Run: headless pygame with SDL's dummy video driver; simulated clock (each Clock.tick advances the game by its frame time, no real sleeping); random seed 0; keys injected as events and as key.get_pressed() state; no mouse input.
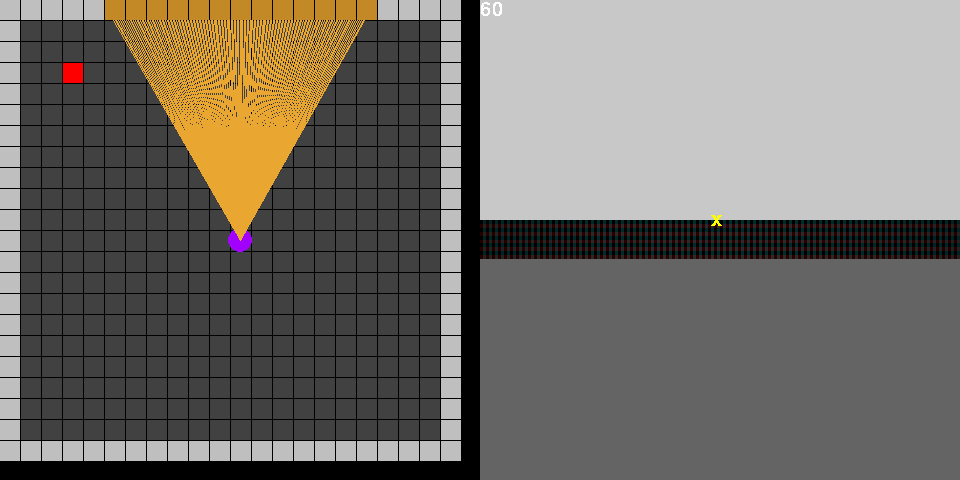
Frame 1 of 4 · flips 1–60 · no input
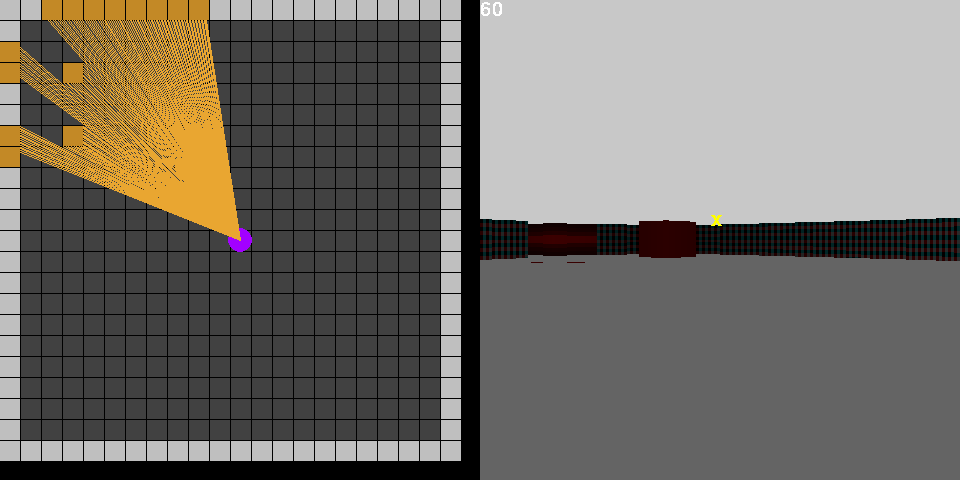
Frame 2 of 4 · flips 61–180 · tapped SPACE, RETURN · held RIGHT (→), D
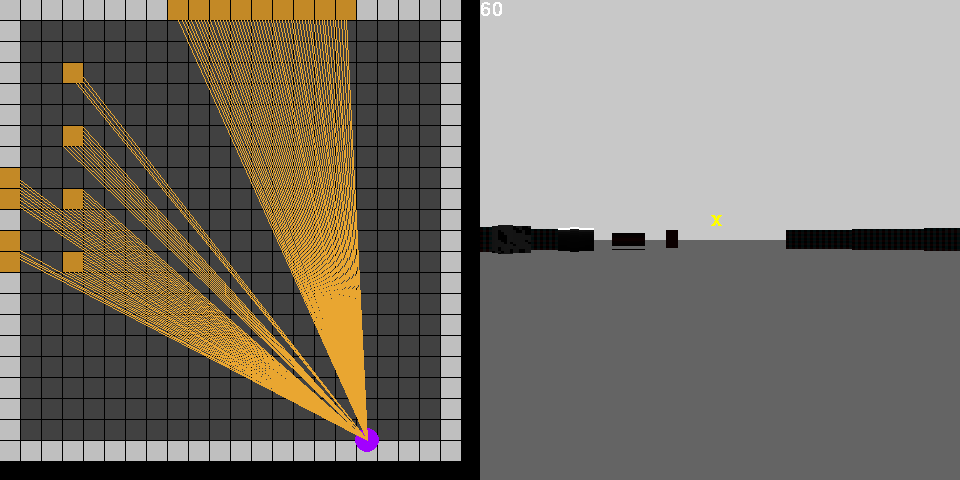
Frame 3 of 4 · flips 181–300 · held DOWN (↓), S
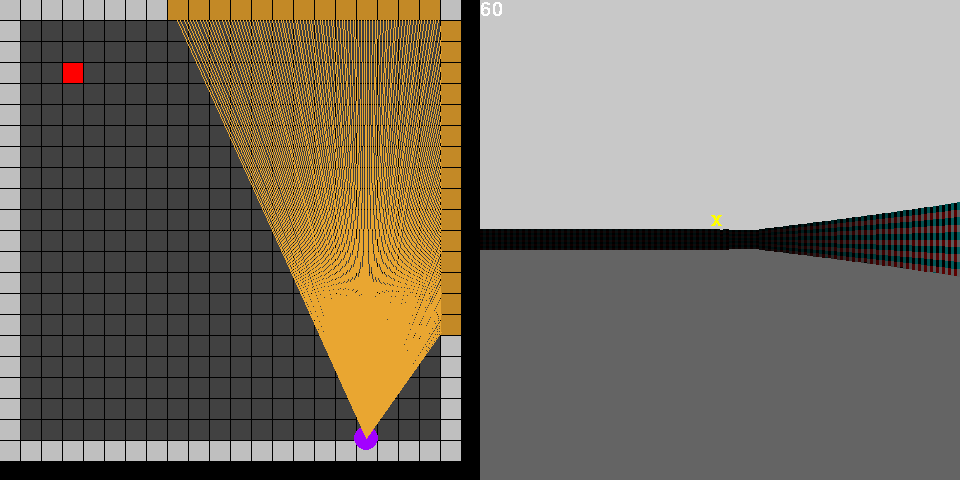
Frame 4 of 4 · flips 301–420 · held LEFT (←), A, UP (↑), W

The pygame program that drew these frames:

#packages
import pygame
import sys
import math

#import help

#global constants
SCREEN_HEIGHT = 480 
SCREEN_WIDTH = SCREEN_HEIGHT * 2
MAP_SIZE = 22
TILE_SIZE = int((SCREEN_WIDTH / 2) / MAP_SIZE)
FOV =  math.pi / 3
HALF_FOV = FOV / 2
CASTED_RAYS = 160
STEP_ANGLE = FOV / CASTED_RAYS
MAX_DEPTH = int(MAP_SIZE * TILE_SIZE)
SCALE = (SCREEN_WIDTH / 2) / CASTED_RAYS 
MAX_FPS = 30
HIT_TOLERANCE = 5
MAX_WALL_HEIGHT = 21000  / 2.5
ORIGANAL_PLAYER_SPEED = 2
#global variables
player_speed = ORIGANAL_PLAYER_SPEED
player_x = (SCREEN_WIDTH / 2) / 2
player_y = (SCREEN_WIDTH / 2) / 2
player_angle = math.pi

#map
WALL1_TEXTURE = (
    "111111111111"  
    "100001110011"  
    "100001111011"  
    "100001111111" 
    "111111111111"  
    "110110000111"  
    "110111100111"  
    "111111101111"  
    "110000111111"  
    "100000011011"  
    "111000111011"  
    "111111111111" 
)
WALL2_TEXTURE = (
    "1111111111111"  
    "1000011100111"  
    "1000011110111"  
    "1000011111111" 
    "1111111111111"  
    "1101100001111"  
    "1101111001111"  
    "1111111011111"  
    "1100001111111"  
    "1000000110111"  
    "1110001110111"  
    "1111111111110"
    "1111111111111"
)
#22 map size
"""
MAP = (
    "######################"
    "#       r    e       #"
    "#  e   r    ######## #"
    "# e  reer   # e  e e #"
    "#e   r  r   # ########"
    "#  g r  r   #   eee  #"
    "#   er  e   ######## #"
    "#   errrrrrr#eeeeeeee#"
    "#           #eeeeeeee#"
    "##########e## ########"
    "#ggggggg#   #eeeeeeee#"
    "#g     g#   #eeeeeeee#"
    "#g     g#   #eeeeeeee#"
    "#eeeeeee############e#"
    "#  e     e      e    #"
    "#       e            #"
    "#    e     e   e     #"
    "#   e    e           #"
    "#           e    e   #"
    "#   e    e           #"
    "#   e           e    #"
    "######################"
)
"""
"""
#12 map size
MAP = (
    "############"
    "# e        #"
    "#          #"
    "# m        #"
    "#          #"
    "# q        #"
    "#          #"
    "# g        #"
    "#          #"
    "# r        #"
    "#          #"
    "############"
)
"""
"""
#12 map size
MAP = (
    "############"
    "#      #   #"
    "# #  r #   #"
    "# #    #   #"
    "# #        #"
    "# #     m  #"
    "# #        #"
    "# ####### ##"
    "# #        #"
    "# #  e     #"
    "# #        #"
    "############"
)
"""
"""
MAP = (
    "######################"
    "#                    #"
    "#                    #"
    "#                    #"
    "#                    #"
    "#                    #"
    "#                    #"
    "#                    #"
    "#                    #"
    "#                    #"
    "#                    #"
    "#                    #"
    "#                    #"
    "#                    #"
    "#                    #"
    "#                    #"
    "#                    #"
    "#                    #"
    "#                    #"
    "#                    #"
    "#                    #"
    "######################"
)
"""
MAP = (
    "######################"
    "#                    #"
    "#                    #"
    "#  e                 #"
    "#                    #"
    "#                    #"
    "#  m                 #"
    "#                    #"
    "#                    #"
    "#  q                 #"
    "#                    #"
    "#                    #"
    "#  g                 #"
    "#                    #"
    "#                    #"
    "#  r                 #"
    "#                    #"
    "#                    #"
    "#  b                 #"
    "#                    #"
    "#                    #"
    "######################"
)
#NOTES
'''
pygame.draw.rect(what screen? , color (hex), (x, y, width, hight)
'''
#init pygame
pygame.init()

#game window
win = pygame.display.set_mode((SCREEN_WIDTH, SCREEN_HEIGHT), pygame.RESIZABLE)
pygame.display.set_caption("The game")

#init timer
clock = pygame.time.Clock()

def draw_map():
    #iterate over map
    for i in range(MAP_SIZE):
        for j in range(MAP_SIZE):
            #calculate square index
            square = i * MAP_SIZE + j

            #draw map
            if MAP[square] == '#':
                pygame.draw.rect(
                win,  (191, 191, 191), (j * TILE_SIZE, i * TILE_SIZE, TILE_SIZE - 1, TILE_SIZE - 1)
                )
            elif MAP[square] == 'e':
                pygame.draw.rect(
                win,  (255, 0, 0), (j * TILE_SIZE, i * TILE_SIZE, TILE_SIZE - 1, TILE_SIZE - 1)
                )
            else:
                pygame.draw.rect(
                win,  (65, 65, 65), (j * TILE_SIZE, i * TILE_SIZE, TILE_SIZE - 1, TILE_SIZE - 1)
                )

    #draw player
    pygame.draw.circle(win, (162, 0, 255), (int(player_x), int(player_y)), 12)

#ray-casting algorithm
r_counter = 0
g_counter = 0
def ray_casting():
    #left angle of FOV
    start_angle = player_angle - HALF_FOV
    #iterate over casted rays
    for ray in range(CASTED_RAYS):
        for depth in range(MAX_DEPTH):
            #get ray target coordinates
            target_x = player_x - math.sin(start_angle) * depth
            target_y = player_y +  math.cos(start_angle) * depth

            #convert target x, y coordinates to map col, row
            col = int(target_x / TILE_SIZE)
            row = int(target_y / TILE_SIZE)
            #calculate map square index
            square = row * MAP_SIZE + col
            if MAP[square] != ' ':
                pygame.draw.rect(win, (195, 137, 38), (col * TILE_SIZE, row * TILE_SIZE, TILE_SIZE - 1, TILE_SIZE - 1))
                    
                #draw casted ray
                pygame.draw.line(win, (233, 166, 49), (player_x, player_y), (target_x, target_y))
                
                #fix fish eye effect
                depth_temp = depth
                depth_temp *= math.cos(player_angle - start_angle) 

                #calculate wall_height
                wall_height = MAX_WALL_HEIGHT / (depth_temp) #21000

                #fix stuck at the wall
                if wall_height > SCREEN_HEIGHT:
                    wall_height = SCREEN_HEIGHT

            #print(square)
            def make_object_3d():
                #wall shading
                if ray % 2 == 0:
                    color1 = 255 / (1 + depth * depth * 0.0001)
                    color2 = 0 / (1 + depth * depth * 0.0001)
                    color3 = 0 / (1 + depth * depth * 0.0001)
                else:
                    color1 = 255 / (1 + depth * depth * 0.0001)
                    color2 = 255 / (1 + depth * depth * 0.0001)
                    color3 = 255 / (1 + depth * depth * 0.0001)

                #draw 3D projection
                # more lines is what i is devided by 
                
                for i in range(0, 10, 1):
                    q = i / 10
                    if i % 2 == 0:
                        color1 = 0 / (1 + depth * depth * 0.0001)
                    else:
                        color1 = 255 / (1 + depth * depth * 0.0001)
                    pygame.draw.rect(win, (color1, color2, color3), (SCREEN_HEIGHT + ray * SCALE, (SCREEN_HEIGHT / 2 ) - wall_height / 2 + wall_height * q, SCALE , wall_height - wall_height * q))
            if MAP[square] == 'e':
                #wall shading
                color1 = 255 / (1 + depth * depth * 0.0001)
                color2 = 0 / (1 + depth * depth * 0.0001)
                color3 = 0 / (1 + depth * depth * 0.0001)
                
                #draw 3D projection
                pygame.draw.rect(win, (color1, color2, color3), (SCREEN_HEIGHT + ray * SCALE, (SCREEN_HEIGHT / 2) - wall_height / 2, SCALE, wall_height ))
                break
            #try to make circle
            if MAP[square] == 'm':
                #draw 3D projection
                for i in range(0, 12, 1):
                    q = i / 12
                    if i < 2:
                        color1 = 200
                        color2 = 200
                        color3 = 200
                    elif i <= 5 :
                        color1 = 255 / (1 + depth * depth * (6 - i) * 0.0001)
                        color2 = 0 / (1 + depth * depth * 0.0001)
                        color3 = 0 / (1 + depth * depth * 0.0001)
                    elif i >= 10:
                        color1 = 100
                        color2 = 100
                        color3 = 100
                    elif i >= 6:
                        color1 = 255 / (1 + depth * depth * (i - 5) * 0.0001)
                        color2 = 0 / (1 + depth * depth * 0.0001)
                        color3 = 0 / (1 + depth * depth * 0.0001)
                    else:
                        color1 = 255 / (1 + depth * depth  * 0.0001)
                    pygame.draw.rect(win, (color1, color2, color3), (SCREEN_HEIGHT + ray * SCALE, (SCREEN_HEIGHT / 2 ) - wall_height / 2 + wall_height * q, SCALE , wall_height - wall_height * q))
                break
            if MAP[square] == 'q':
                for i in range(0, 12, 1):
                    q = i / 12
                    color1 = 255 / (1 + depth * depth * i * 0.0001)
                    color2 = 255 / (1 + depth * depth * i * 0.0001)
                    color3 = 255 / (1 + depth * depth * i * 0.0001)
                    pygame.draw.rect(win, (color1, color2, color3), (SCREEN_HEIGHT + ray * SCALE, (SCREEN_HEIGHT / 2 ) - wall_height / 2 + wall_height * q, SCALE , wall_height - wall_height * q))
                break
            #moving wall for some reasn
            if MAP[square] == 'g':
                global g_counter
                if g_counter >= 13:
                    g_counter  = 0
                #draw 3D projection
                for i in range(0, 13, 1):
                    q = i / 12
                    color1 = (int(WALL2_TEXTURE[i + (g_counter * 12)]) * 255) / (1 + depth * depth * 0.0001)
                    color2 = (int(WALL2_TEXTURE[i + (g_counter * 12)]) * 255) / (1 + depth * depth * 0.0001)
                    color3 = (int(WALL2_TEXTURE[i + (g_counter * 12)]) * 255) / (1 + depth * depth * 0.0001)
                    pygame.draw.rect(win, (color1, color2, color3), (SCREEN_HEIGHT + ray * SCALE, (SCREEN_HEIGHT / 2 ) - wall_height / 2 + wall_height * q, SCALE , wall_height - wall_height * q))
                g_counter += 1
                break
            #texture wall
            if MAP[square] == 'r':
                global r_counter
                if r_counter >= 12:
                    r_counter  = 0
                #draw 3D projection
                for i in range(0, 12, 1):
                    q = i / 12
                    color1 = (int(WALL1_TEXTURE[i + (r_counter * 12)]) * 255) / (1 + depth * depth * 0.0001)
                    color2 = (int(WALL1_TEXTURE[i + (r_counter * 12)]) * 255) / (1 + depth * depth * 0.0001)
                    color3 = (int(WALL1_TEXTURE[i + (r_counter * 12)]) * 255) / (1 + depth * depth * 0.0001)
                    pygame.draw.rect(win, (color1, color2, color3), (SCREEN_HEIGHT + ray * SCALE, (SCREEN_HEIGHT / 2 ) - wall_height / 2 + wall_height * q, SCALE , wall_height - wall_height * q))
                r_counter += 1
                break
            if MAP[square] == '#':
                make_object_3d()
                break
        #increment angle by step
        start_angle += STEP_ANGLE
    #do this to reset total so doesesent go ober and look like its moving
    r_counter = 0
#movement direction
forward = True
#enimi loop
qqq = 0
index = 10 * MAP_SIZE + 6
#game loop
while True:
    for event in pygame.event.get():
        if event.type == pygame.QUIT:
            pygame.quit()
            sys.exit(0)

    #convert player x, y coordinates to map col, row
    col = int(player_x / TILE_SIZE)
    row = int(player_y / TILE_SIZE)  

    #calculate map square index
    square = row * MAP_SIZE + col

    # player hits the wall (collision detection)
    if MAP[square] != ' ':
        if forward:
            player_x -= -1 * math.sin(player_angle) * 5
            player_y -= math.cos(player_angle) * 5
        else:
            player_x += -1 * math.sin(player_angle) * 5
            player_y += math.cos(player_angle) * 5
            
    
    #update 2D background
    pygame.draw.rect(win, (0, 0, 0), (0, 0, SCREEN_HEIGHT, SCREEN_HEIGHT))

    #update 3D background
    pygame.draw.rect(win, (100, 100, 100), (480, SCREEN_HEIGHT / 2, SCREEN_HEIGHT, SCREEN_HEIGHT))
    pygame.draw.rect(win, (200, 200, 200), (480, -SCREEN_HEIGHT / 2, SCREEN_HEIGHT, SCREEN_HEIGHT))

    draw_map()
    ray_casting()

    #get user input
    keys = pygame.key.get_pressed()
    #handle user input
    if keys[pygame.K_LSHIFT]:
        player_speed *= player_speed
    elif keys[pygame.K_LEFT]:
        #working with radians, not degrees
        player_angle -= 0.1
    elif keys[pygame.K_RIGHT]:
        player_angle += 0.1
    elif keys[pygame.K_UP]:
        forward = True
        player_x += -1 * math.sin(player_angle) * player_speed
        player_y += math.cos(player_angle) * player_speed
    elif keys[pygame.K_DOWN]:
        forward = False
        player_x -= -1 * math.sin(player_angle) * player_speed
        player_y -= math.cos(player_angle) * player_speed
    elif keys[pygame.K_z]:
        if qqq == 0:
            MAP = MAP[:index] + " " + MAP[index + 1:]
            MAP = MAP[:index + 1] + "e" + MAP[index + 2:]
            qqq += 1
        else:
            MAP = MAP[:index + 1] + " " + MAP[index + 2:]
            MAP = MAP[:index] + "e" + MAP[index + 1:]
            qqq -= 1
    elif keys[pygame.K_SPACE]:
        for depth in range(MAX_DEPTH):
            target_x = player_x - math.sin(player_angle) * depth
            target_y = player_y + math.cos(player_angle) * depth

            # Convert player x, y coordinates to map col, row
            col = int(target_x / TILE_SIZE)
            row = int(target_y / TILE_SIZE)
            if MAP[square] != " " or MAP[square] == "e":
                break
            else:
                if 0 <= col < MAP_SIZE and 0 <= row < MAP_SIZE:
                    # Calculate map square index
                    square = row * MAP_SIZE + col
                    
                # Check for a hit on "e" with tolerance
                    if MAP[square] == "e":
                        MAP = MAP[:square] + " " + MAP[square + 1:]
                        break
                else:
                    # If out of bounds, stop checking further
                    break
    
    #set FPS
    clock.tick(MAX_FPS)
    
    #set FPS
    fps = str(int(clock.get_fps()))
    font = pygame.font.SysFont('Arial', 30)
    fpssurface = font.render(fps, False, (255, 255, 255))
    win.blit(fpssurface, (int(SCREEN_WIDTH / 2), 0))

    #middle cross hair
    cross = "x"
    font = pygame.font.SysFont('Arial', 30)
    crosssurface = font.render(cross, False, (255, 255, 0))
    win.blit(crosssurface, (int(SCREEN_WIDTH / 1.35 ), SCREEN_HEIGHT / 2 - 30))
    
    #update display
    pygame.display.flip()
    
    #update varables
    player_speed = 2
